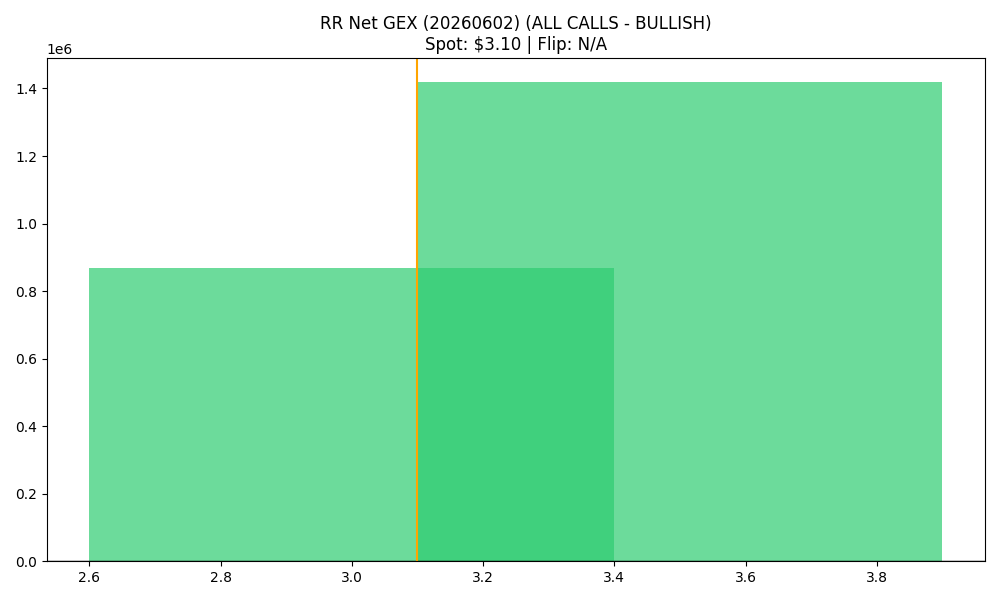

The file beside this chart, header and first rows:
strike, call_gex, put_gex, call_dex, put_dex, net_greek_delta, net_gex
3.0, 2637233, 1767487, 3599410, -1777811, 0.1749, 869746
3.5, 1462153, 43190, 1119224, -61916, 0.3118, 1418963
